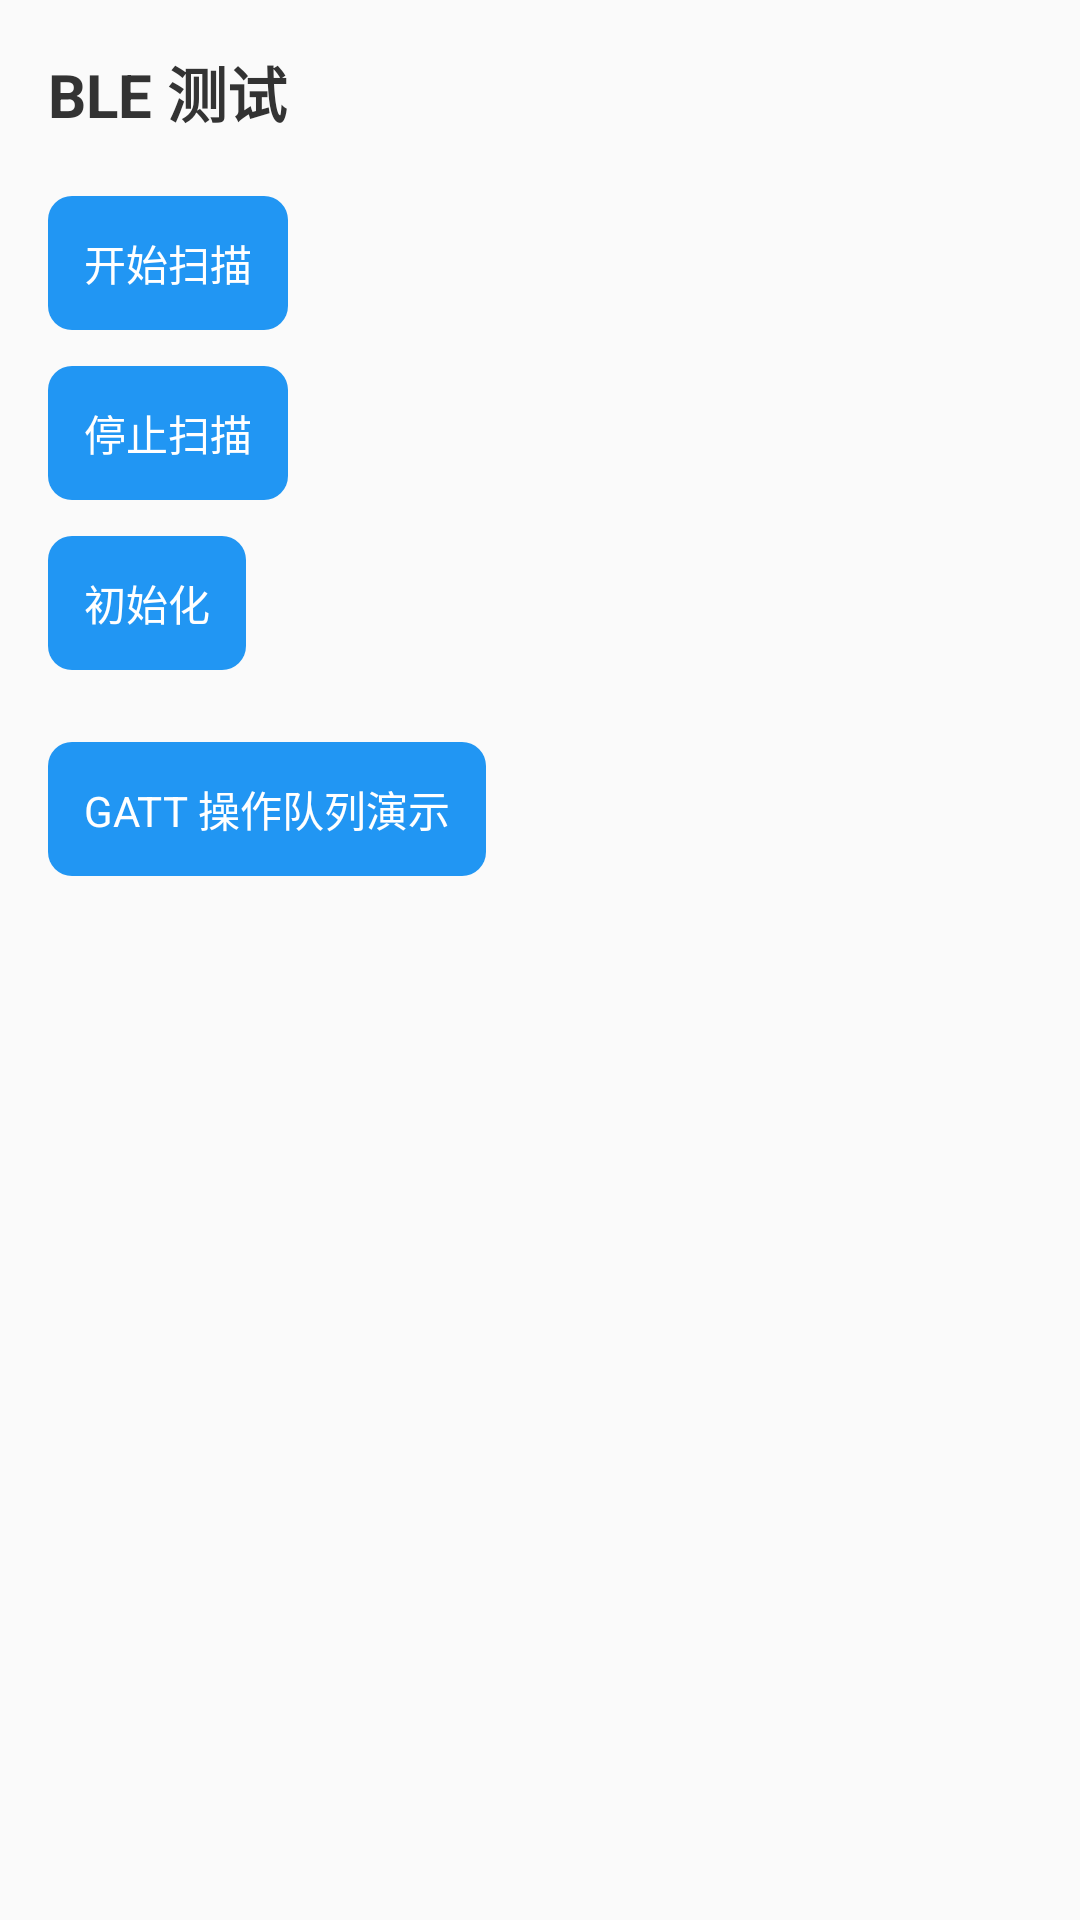

This screen was rendered from an Android layout file. Write that file and the resources it references.
<!-- AndroidManifest.xml: application theme AppTheme -->
<!-- res/layout/ble_activity.xml -->
<?xml version="1.0" encoding="utf-8"?>
<androidx.constraintlayout.widget.ConstraintLayout
    xmlns:android="http://schemas.android.com/apk/res/android"
    xmlns:app="http://schemas.android.com/apk/res-auto"
    android:layout_width="match_parent"
    android:layout_height="match_parent"
    android:padding="16dp">

    <TextView
        android:id="@+id/tv_title"
        android:layout_width="wrap_content"
        android:layout_height="wrap_content"
        android:text="BLE 测试"
        android:textSize="20sp"
        android:textStyle="bold"
        android:textColor="#333333"
        app:layout_constraintStart_toStartOf="parent"
        app:layout_constraintTop_toTopOf="parent" />

    <TextView
        android:id="@+id/tv_start"
        android:layout_width="wrap_content"
        android:layout_height="wrap_content"
        android:text="开始扫描"
        android:padding="12dp"
        android:background="@drawable/ble_button_bg"
        android:textColor="@android:color/white"
        android:layout_marginTop="20dp"
        app:layout_constraintStart_toStartOf="parent"
        app:layout_constraintTop_toBottomOf="@+id/tv_title"
        />

    <TextView
        android:id="@+id/tv_stop"
        android:layout_width="wrap_content"
        android:layout_height="wrap_content"
        android:text="停止扫描"
        android:padding="12dp"
        android:background="@drawable/ble_button_bg"
        android:textColor="@android:color/white"
        app:layout_constraintTop_toBottomOf="@id/tv_start"
        app:layout_constraintStart_toStartOf="@id/tv_start"
        android:layout_marginTop="12dp"
        />

    <TextView
        android:id="@+id/tv_init"
        android:layout_width="wrap_content"
        android:layout_height="wrap_content"
        android:text="初始化"
        android:padding="12dp"
        android:background="@drawable/ble_button_bg"
        android:textColor="@android:color/white"
        app:layout_constraintTop_toBottomOf="@id/tv_stop"
        app:layout_constraintStart_toStartOf="@id/tv_stop"
        android:layout_marginTop="12dp"
        />

    <TextView
        android:id="@+id/tv_gatt_queue"
        android:layout_width="wrap_content"
        android:layout_height="wrap_content"
        android:text="GATT 操作队列演示"
        android:padding="12dp"
        android:background="@drawable/ble_button_bg"
        android:textColor="@android:color/white"
        app:layout_constraintTop_toBottomOf="@id/tv_init"
        app:layout_constraintStart_toStartOf="@id/tv_init"
        android:layout_marginTop="24dp"
        />

</androidx.constraintlayout.widget.ConstraintLayout>
<!-- resources referenced by this layout -->
<resources>
  <!-- drawable ble_button_bg (drawable) -->
  <?xml version="1.0" encoding="utf-8"?>
  <shape xmlns:android="http://schemas.android.com/apk/res/android"
      android:shape="rectangle">
      <corners android:radius="8dp" />
      <solid android:color="#2196F3" />
      <padding
          android:left="16dp"
          android:top="8dp"
          android:right="16dp"
          android:bottom="8dp" />
  </shape>
  <style name="AppTheme" parent="AppBaseTheme">
        
          <item name="android:windowSplashscreenContent">@drawable/background_splash</item>
  
      </style>
  <style name="AppBaseTheme" parent="Theme.AppCompat.Light.NoActionBar">
          
          <item name="colorPrimary">@color/colorPrimary</item>
          <item name="colorPrimaryDark">@color/colorPrimaryDark</item>
          <item name="colorAccent">@color/colorAccent</item>
  
          <item name="android:statusBarColor" tools:targetApi="l">@android:color/transparent</item>
          
          <item name="android:windowNoTitle">true</item>
          <item name="android:windowTranslucentStatus">false</item>
          <item name="android:windowTranslucentNavigation">false</item>
          <item name="android:forceDarkAllowed" tools:targetApi="q">false</item>
          <item name="android:alertDialogTheme">@style/dialog_style</item>
      </style>
  <!-- drawable background_splash (drawable) -->
  <?xml version="1.0" encoding="utf-8"?>
  <layer-list xmlns:android="http://schemas.android.com/apk/res/android"
      android:opacity="opaque">
      <item>
          <bitmap
              android:layout_width="match_parent"
              android:layout_height="match_parent"
              android:src="@mipmap/bg_splash" />
      </item>
  
      <item android:bottom="160dp">
          <bitmap
              android:layout_width="255dp"
              android:layout_height="66dp"
              android:gravity="center"
              android:src="@drawable/brvah_sample_footer_loading" />
      </item>
  
  </layer-list>
  <color name="colorPrimary">#6200EE</color>
  <color name="colorPrimaryDark">#3700B3</color>
  <color name="colorAccent">#03DAC5</color>
  <style name="dialog_style" parent="Theme.AppCompat.Dialog.MinWidth">
          <item name="android:windowFrame">@null</item>
          <item name="android:windowIsFloating">true</item>
          <item name="android:windowIsTranslucent">true</item>
          <item name="android:windowNoTitle">true</item>
          <item name="android:background">@android:color/holo_red_dark</item>
          <item name="android:windowBackground">@android:color/holo_red_dark</item>
  
          <item name="android:backgroundDimAmount">0.5</item>
          <item name="android:backgroundDimEnabled">true</item>
          <item name="android:windowMinWidthMajor">50%</item>
          <item name="android:windowMinWidthMinor">50%</item>
  
  
      </style>
</resources>
